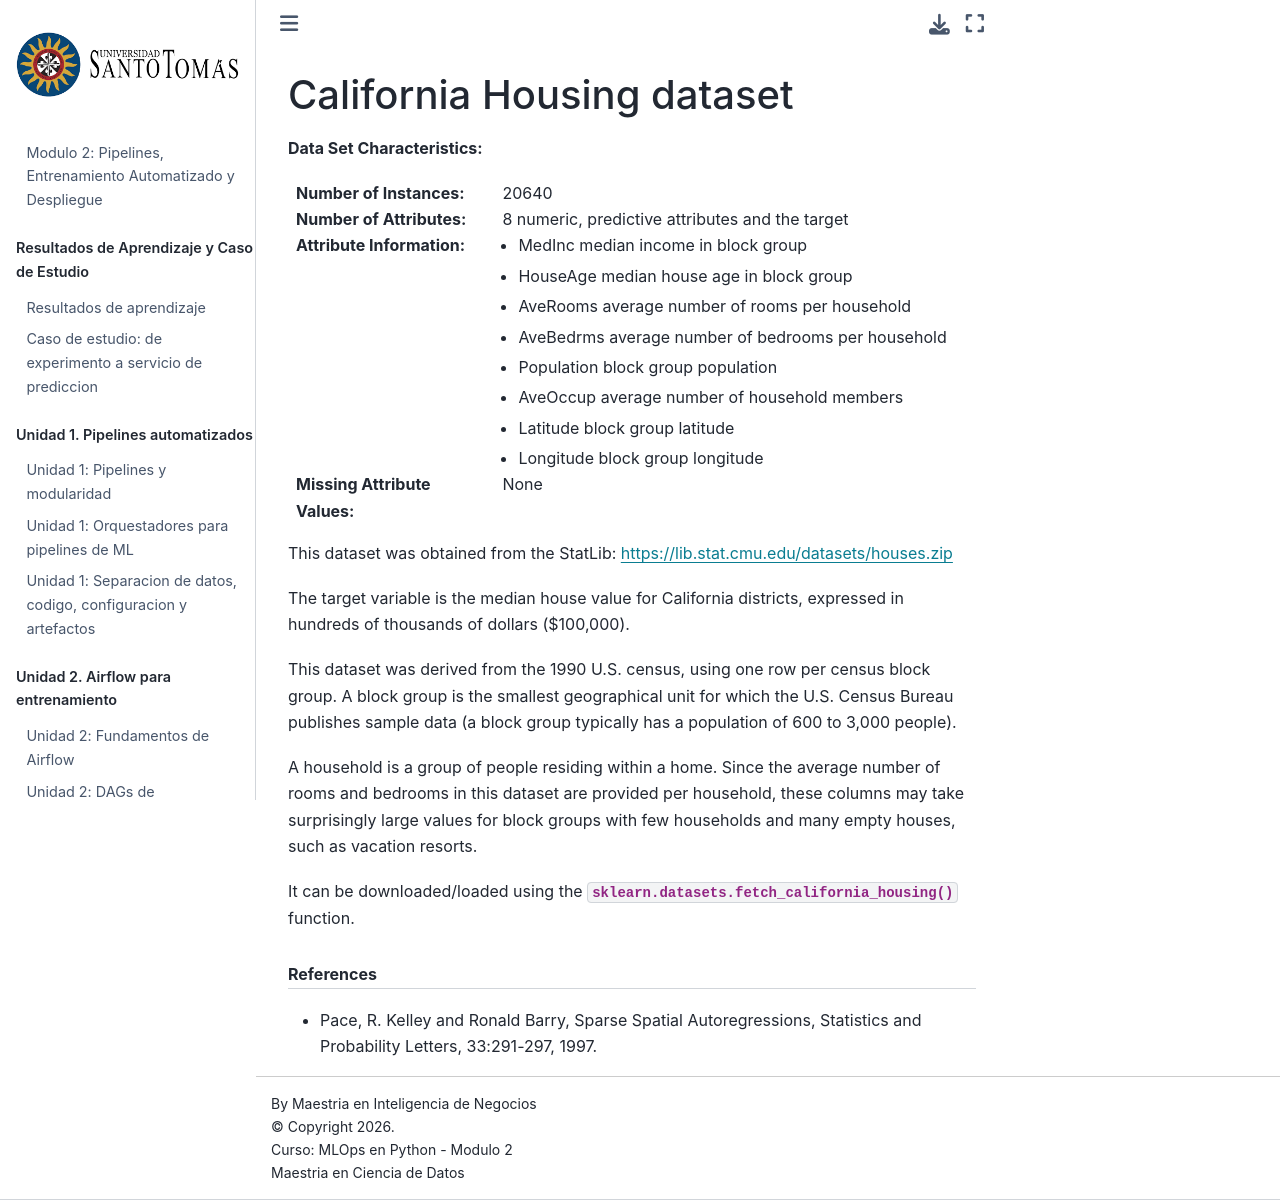

repository: wilmerpineda/modulo2_mlops_python · page: example/.venv/Lib/site-packages/sklearn/datasets/descr/california_housing.html · generator: jekyll

.. _california_housing_dataset:

California Housing dataset
--------------------------

**Data Set Characteristics:**

:Number of Instances: 20640

:Number of Attributes: 8 numeric, predictive attributes and the target

:Attribute Information:
    - MedInc        median income in block group
    - HouseAge      median house age in block group
    - AveRooms      average number of rooms per household
    - AveBedrms     average number of bedrooms per household
    - Population    block group population
    - AveOccup      average number of household members
    - Latitude      block group latitude
    - Longitude     block group longitude

:Missing Attribute Values: None

This dataset was obtained from the StatLib:
https://lib.stat.cmu.edu/datasets/houses.zip

The target variable is the median house value for California districts,
expressed in hundreds of thousands of dollars ($100,000).

This dataset was derived from the 1990 U.S. census, using one row per census
block group. A block group is the smallest geographical unit for which the U.S.
Census Bureau publishes sample data (a block group typically has a population
of 600 to 3,000 people).

A household is a group of people residing within a home. Since the average
number of rooms and bedrooms in this dataset are provided per household, these
columns may take surprisingly large values for block groups with few households
and many empty houses, such as vacation resorts.

It can be downloaded/loaded using the
:func:`sklearn.datasets.fetch_california_housing` function.

.. rubric:: References

- Pace, R. Kelley and Ronald Barry, Sparse Spatial Autoregressions,
  Statistics and Probability Letters, 33:291-297, 1997.
